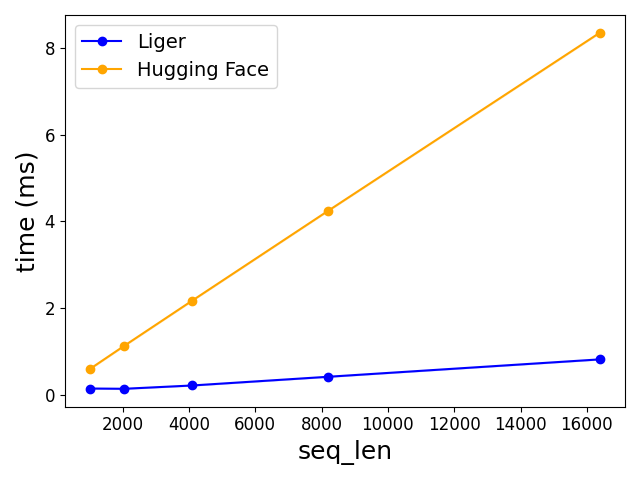

The data file committed next to this chart (first rows):
seq_len, Liger, Hugging Face
1024, 0.1444, 0.6022
2048, 0.1382, 1.131
4096, 0.2145, 2.173
8192, 0.4154, 4.244
16384, 0.8167, 8.353
